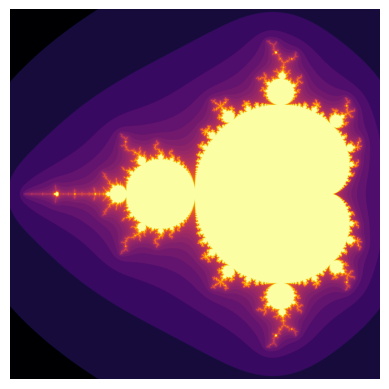

The matplotlib source for this figure:
import numpy as np
import matplotlib.pyplot as plt

shape        = (2000, 2000)
max_radius   = 10
total_iters  = 100
xrange       = (-2.1, 0.6)
yrange       = (-1.35, 1.35)

rec, imc = np.meshgrid(np.linspace(*xrange, shape[0]), np.linspace(*yrange, shape[1]), indexing='ij')
c   = rec + 1j * imc
z   = 0 * c
mandelbrot = total_iters * np.ones(shape)

for i in range(total_iters):
    z = z**2 + c
    diverged = (np.abs(z) > max_radius) & (mandelbrot == total_iters)
    z[diverged] = c[diverged] = 0
    mandelbrot[diverged] = i

plt.axis('off')
plt.imshow(mandelbrot.T, cmap = 'inferno', norm = 'log', extent = xrange + yrange)
plt.savefig('MIB0001_MandelbrotSet.png', dpi = 1000, bbox_inches='tight', pad_inches = 0)
